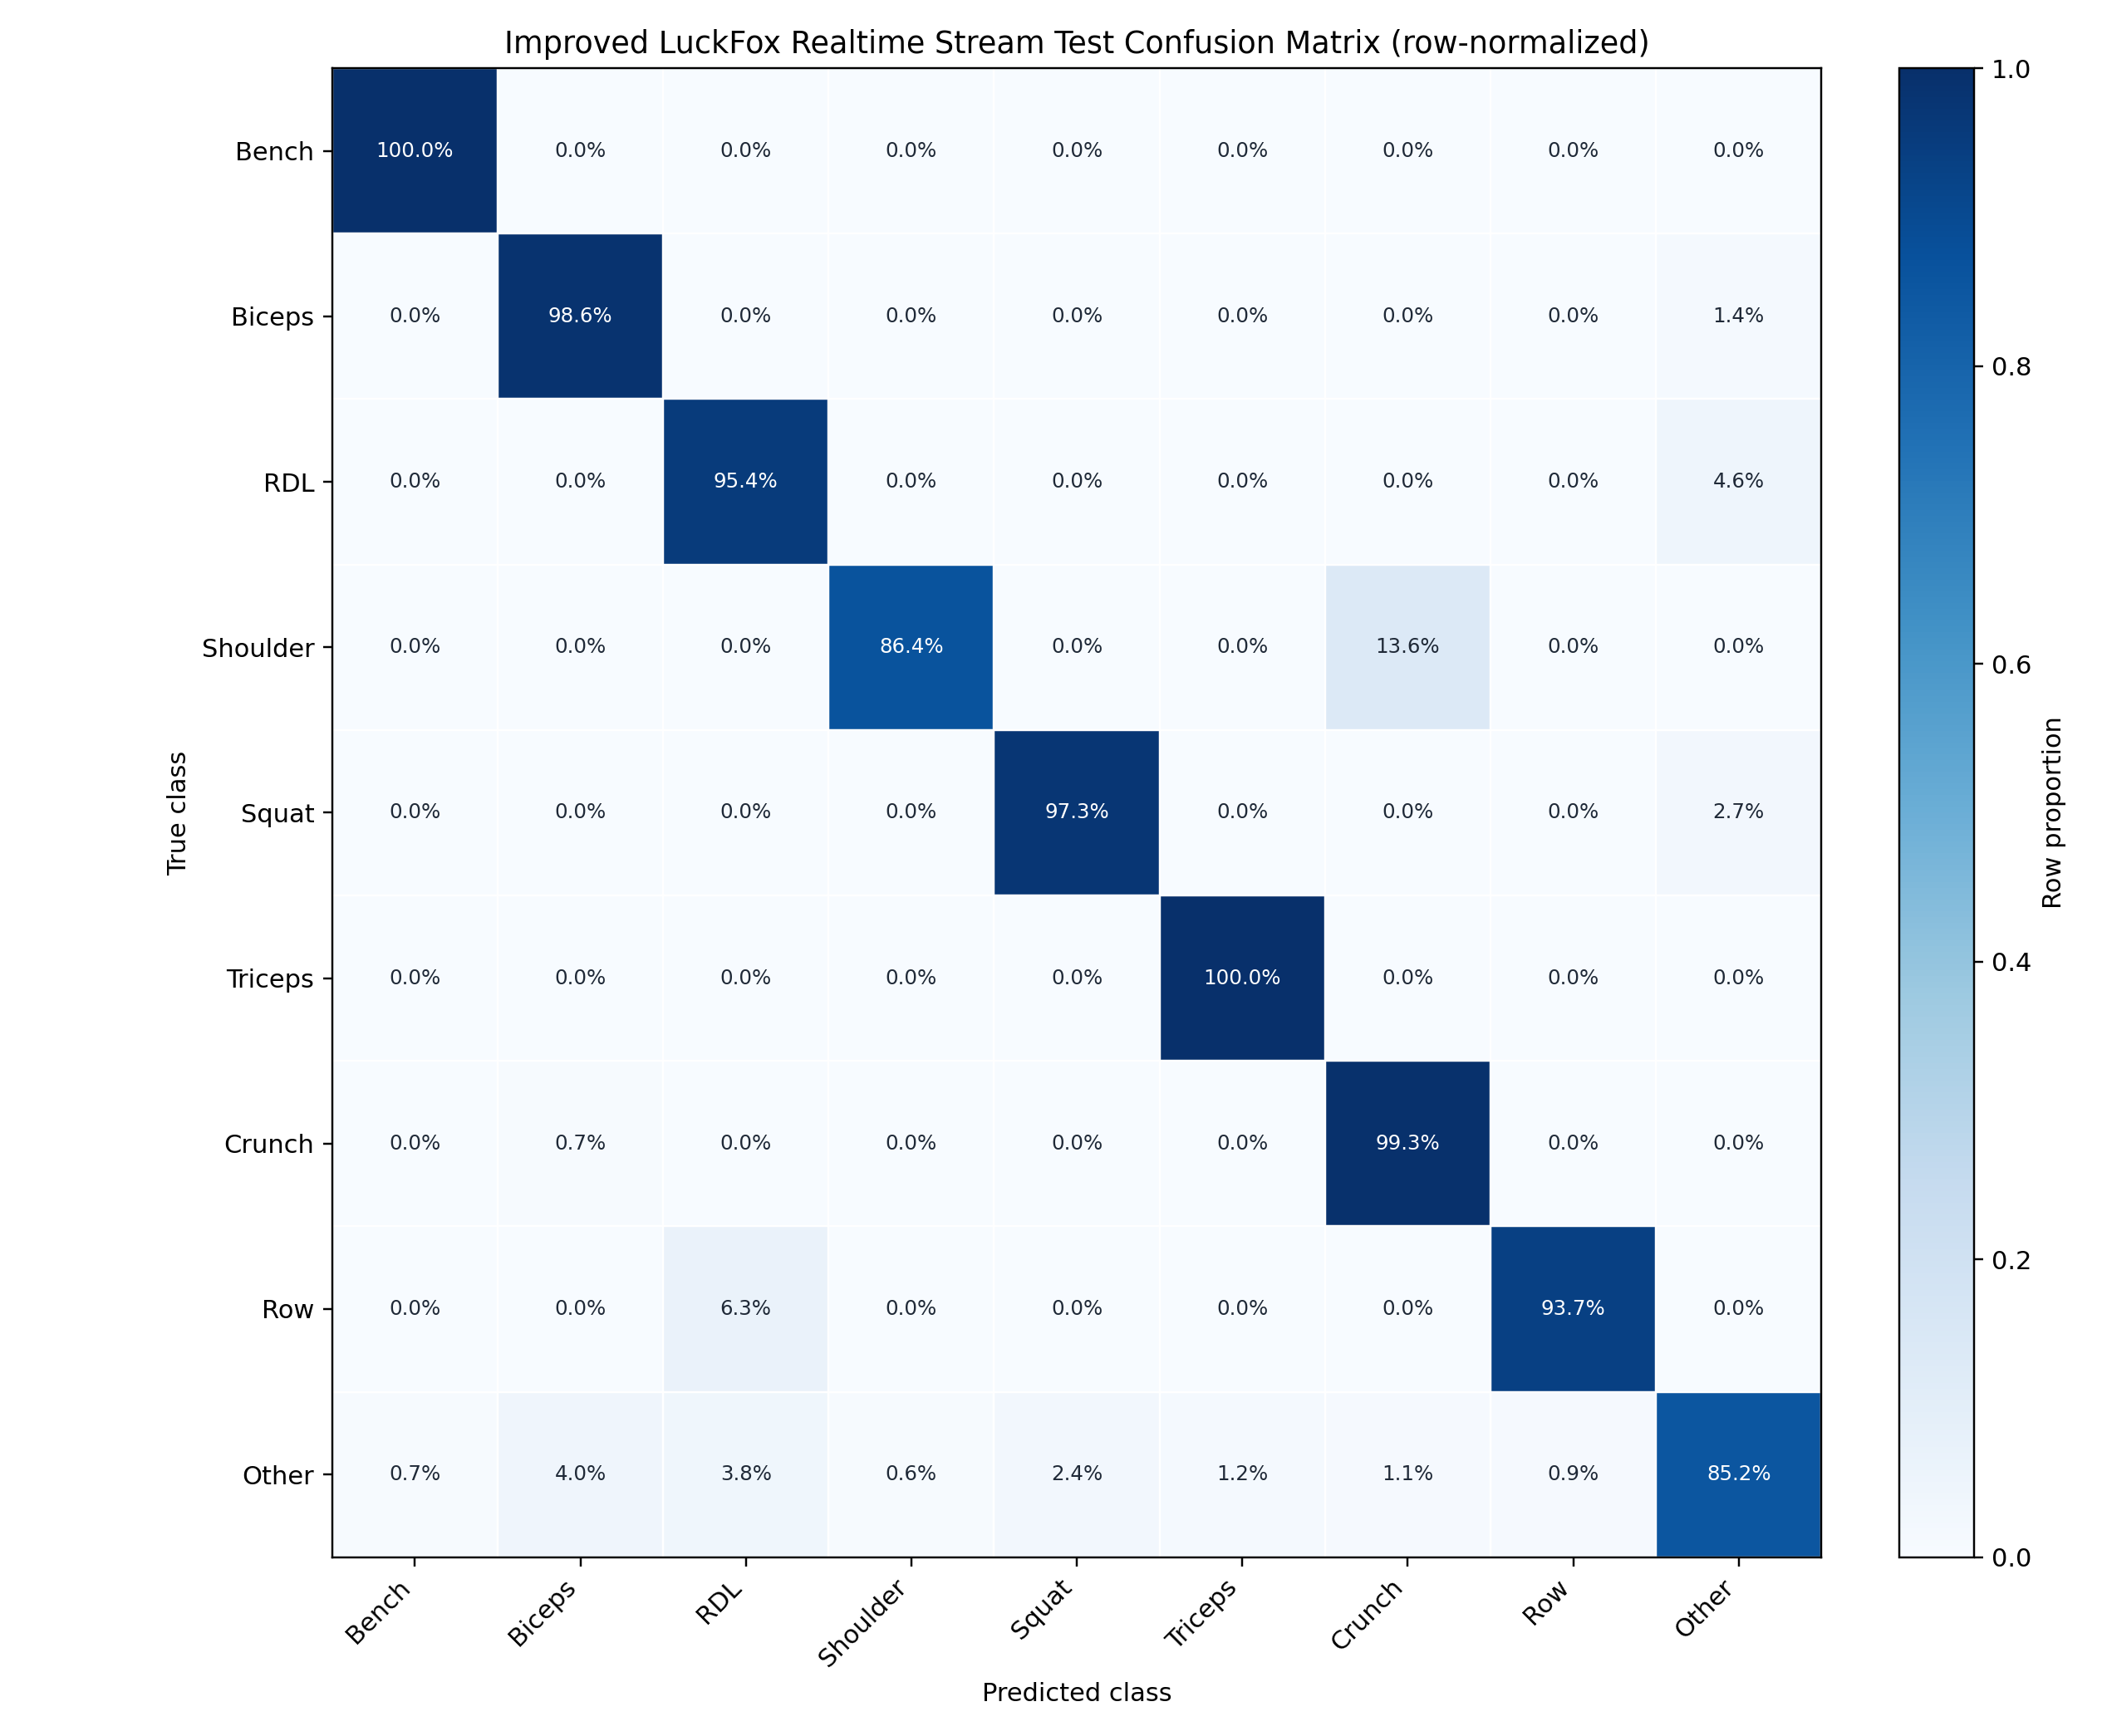

Data behind this chart, as committed beside it:
true\pred, Bench, Biceps, RDL, Shoulder, Squat, Triceps, Crunch, Row, Other
Bench, 1, 0.000000, 0.000000, 0.000000, 0.000000, 0.000000, 0.000000, 0.000000, 0.000000
Biceps, 0.000000, 0.9856, 0.000000, 0.000000, 0.000000, 0.000000, 0.000000, 0.000000, 0.01439
RDL, 0.000000, 0.000000, 0.9535, 0.000000, 0.000000, 0.000000, 0.000000, 0.000000, 0.04648
Shoulder, 0.000000, 0.000000, 0.000000, 0.8642, 0.000000, 0.000000, 0.1358, 0.000000, 0.000000
Squat, 0.000000, 0.000000, 0.000000, 0.000000, 0.9735, 0.000000, 0.000000, 0.000000, 0.02655
Triceps, 0.000000, 0.000000, 0.000000, 0.000000, 0.000000, 1, 0.000000, 0.000000, 0.000000
Crunch, 0.000000, 0.007435, 0.000000, 0.000000, 0.000000, 0.000000, 0.9926, 0.000000, 0.000000
Row, 0.000000, 0.000000, 0.06284, 0.000000, 0.000000, 0.000000, 0.000000, 0.9372, 0.000000
Other, 0.007249, 0.0401, 0.03812, 0.006314, 0.02397, 0.01216, 0.01111, 0.009120, 0.8519
